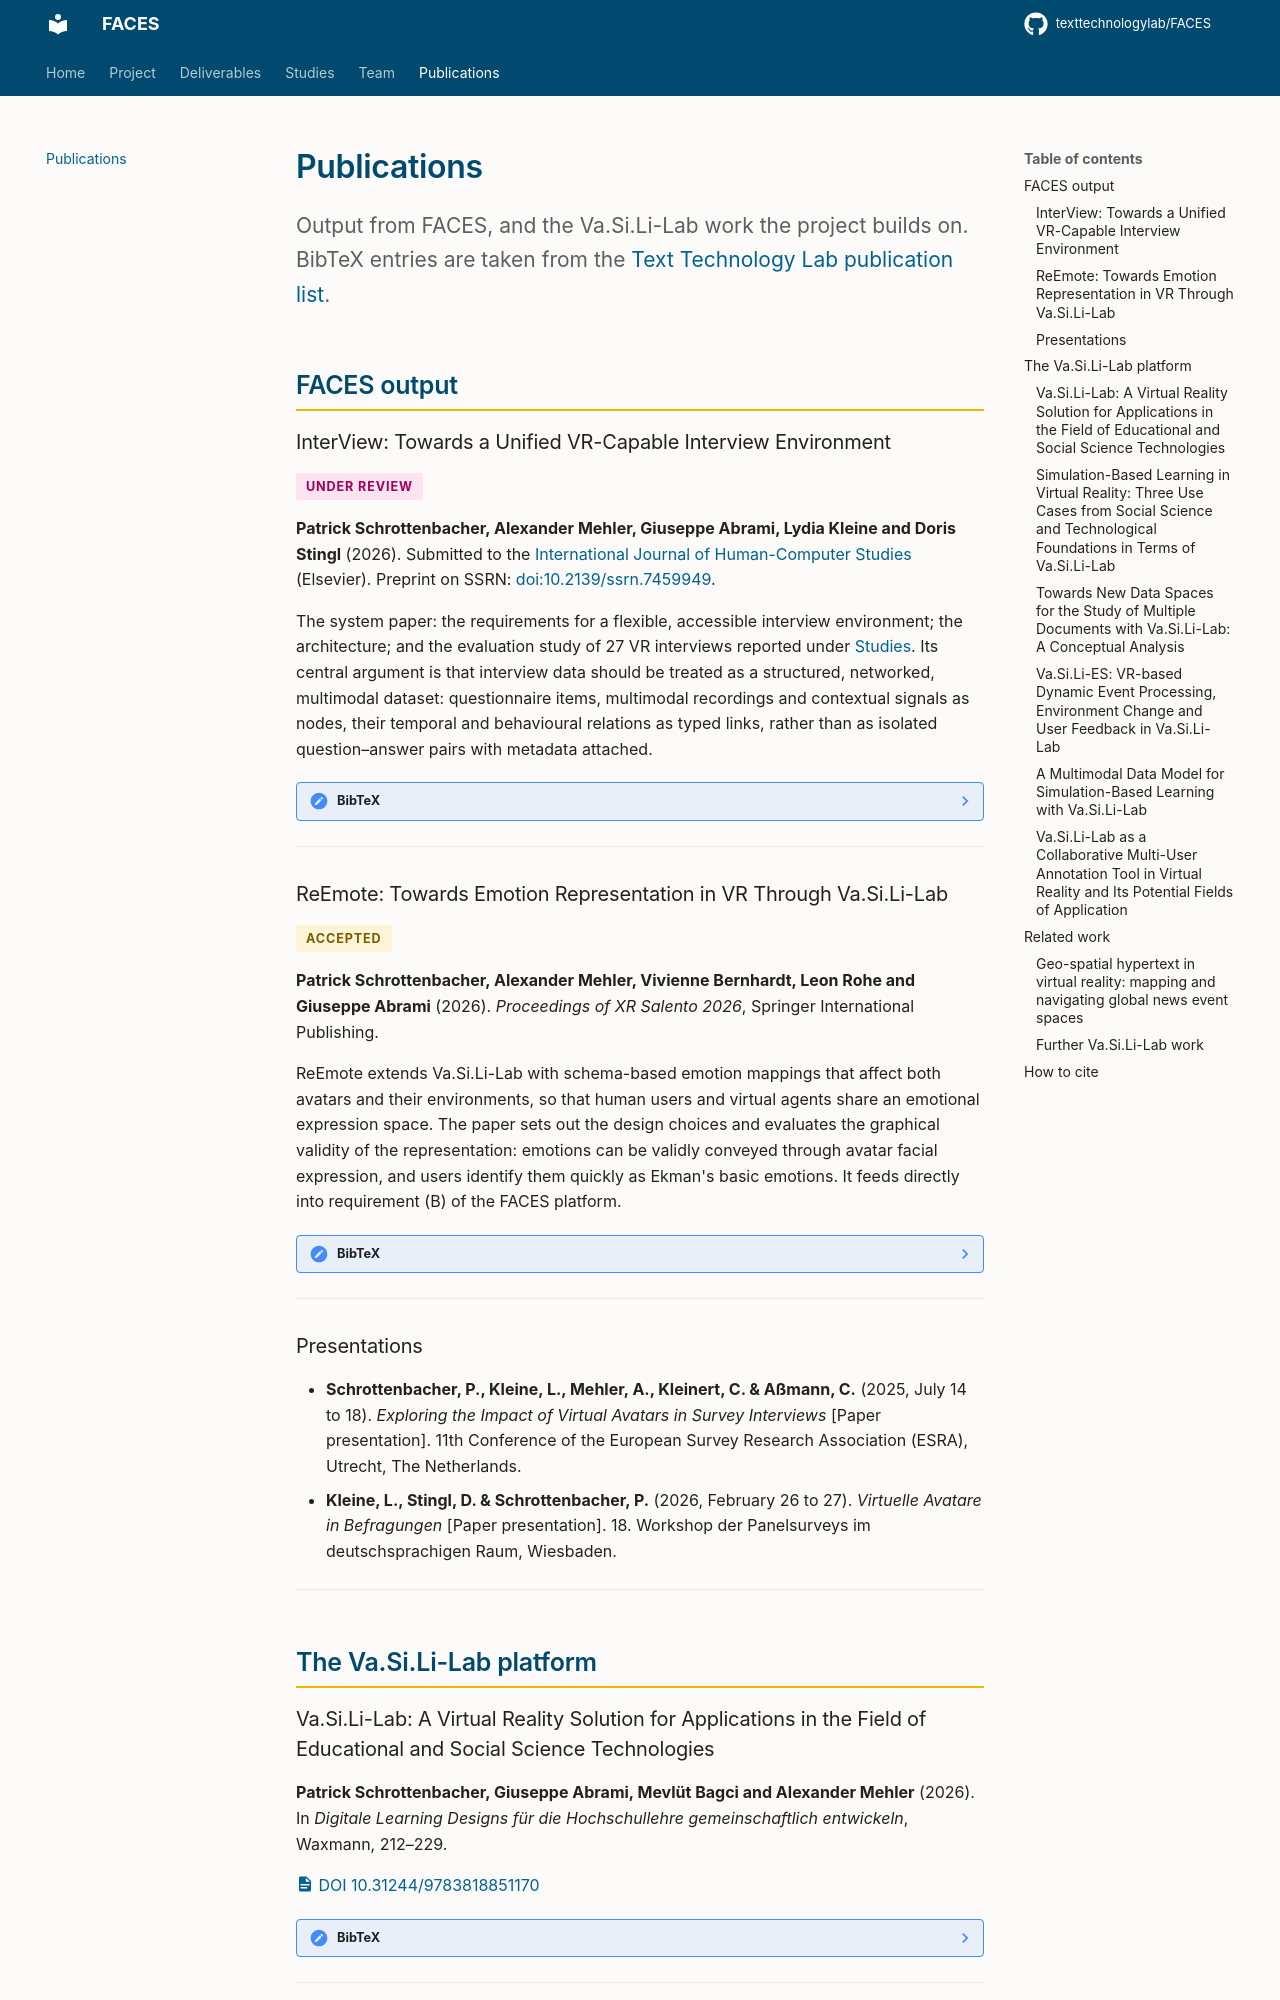

repository: texttechnologylab/FACES · page: publications/index.html · generator: mkdocs

# Publications

Output from FACES, and the Va.Si.Li-Lab work the project builds on. BibTeX
entries are taken from the
[Text Technology Lab publication list](https://www.texttechnologylab.org/publications/).
{ .lead }

## FACES output

### InterView: Towards a Unified VR-Capable Interview Environment { #interview-paper }

<span class="faces-chip faces-chip--review">Under review</span>

**Patrick Schrottenbacher, Alexander Mehler, Giuseppe Abrami, Lydia Kleine and
Doris Stingl** (2026). Submitted to the
[International Journal of Human-Computer Studies](https://www.sciencedirect.com/journal/international-journal-of-human-computer-studies)
(Elsevier). Preprint on SSRN:
[doi:10.2139/ssrn.7459949](https://doi.org/10.2139/ssrn.7459949).

The system paper: the requirements for a flexible, accessible interview
environment; the architecture; and the evaluation study of 27 VR interviews
reported under [Studies](studies.md). Its central argument is that interview
data should be treated as a structured, networked, multimodal dataset:
questionnaire items, multimodal recordings and contextual signals as nodes,
their temporal and behavioural relations as typed links, rather than as
isolated question–answer pairs with metadata attached.

??? note "BibTeX"

    ```bibtex
    @misc{Schrottenbacher:et:al:2026:c,
      author       = {Schrottenbacher, Patrick and Mehler, Alexander and Abrami, Giuseppe
                      and Kleine, Lydia and Stingl, Doris},
      title        = {{InterView}: Towards a Unified {VR}-Capable Interview Environment},
      year         = {2026},
      howpublished = {SSRN preprint},
      doi          = {10.2139/ssrn.7459949},
      url          = {https://ssrn.com/abstract=7459949},
      keywords     = {Virtual Reality, Extended reality, Survey interviews,
                      Interview systems, Multimodality, FACES},
      note         = {Under review}
    }
    ```

---

### ReEmote: Towards Emotion Representation in VR Through Va.Si.Li-Lab { #reemote }

<span class="faces-chip faces-chip--accepted">Accepted</span>

**Patrick Schrottenbacher, Alexander Mehler, Vivienne Bernhardt, Leon Rohe and
Giuseppe Abrami** (2026). *Proceedings of XR Salento 2026*, Springer
International Publishing.

ReEmote extends Va.Si.Li-Lab with schema-based emotion mappings that affect both
avatars and their environments, so that human users and virtual agents share an
emotional expression space. The paper sets out the design choices and evaluates
the graphical validity of the representation: emotions can be validly conveyed
through avatar facial expression, and users identify them quickly as Ekman's
basic emotions. It feeds directly into requirement (B) of the FACES platform.

??? note "BibTeX"

    ```bibtex
    @inproceedings{Schrottenbacher:et:al:2026:a,
      author    = {Schrottenbacher, Patrick and Mehler, Alexander and Bernhardt, Vivienne
                   and Rohe, Leon and Abrami, Giuseppe},
      title     = {ReEmote: Towards Emotion Representation in {VR} Through {Va.Si.Li}-Lab},
      booktitle = {Proceedings of XR Salento 2026},
      year      = {2026},
      publisher = {Springer International Publishing},
      keywords  = {VR, XR, affective computing, virtual humans, emotion detection, FACES},
      note      = {accepted}
    }
    ```

---

### Presentations

- **Schrottenbacher, P., Kleine, L., Mehler, A., Kleinert, C. & Aßmann, C.**
  (2025, July 14 to 18). *Exploring the Impact of Virtual Avatars in Survey
  Interviews* [Paper presentation]. 11th Conference of the European Survey
  Research Association (ESRA), Utrecht, The Netherlands.
- **Kleine, L., Stingl, D. & Schrottenbacher, P.** (2026, February 26 to 27).
  *Virtuelle Avatare in Befragungen* [Paper presentation]. 18. Workshop der
  Panelsurveys im deutschsprachigen Raum, Wiesbaden.

---

## The Va.Si.Li-Lab platform { #framework-foundations }

### Va.Si.Li-Lab: A Virtual Reality Solution for Applications in the Field of Educational and Social Science Technologies

**Patrick Schrottenbacher, Giuseppe Abrami, Mevlüt Bagci and Alexander Mehler**
(2026). In *Digitale Learning Designs für die Hochschullehre gemeinschaftlich
entwickeln*, Waxmann, 212–229.

[:material-file-document: DOI 10.31244/9783818851170](https://doi.org/10.31244/9783818851170)

??? note "BibTeX"

    ```bibtex
    @incollection{Schrottenbacher:et:al:2026:b,
      author    = {Schrottenbacher, Patrick and Abrami, Giuseppe and Bagci, Mevl{\"u}t
                   and Mehler, Alexander},
      title     = {{Va.Si.Li-Lab}: A Virtual Reality Solution for Applications in
                   the Field of Educational and Social Science Technologies},
      booktitle = {Digitale Learning Designs f{\"u}r die Hochschullehre gemeinschaftlich
                   entwickeln: Werkzeuge -- Ressourcen -- Szenarien},
      editor    = {Zeaiter, Sabrina and Stierwald, Mona},
      publisher = {Waxmann},
      year      = {2026},
      pages     = {212--229},
      doi       = {10.31244/9783818851170}
    }
    ```

---
